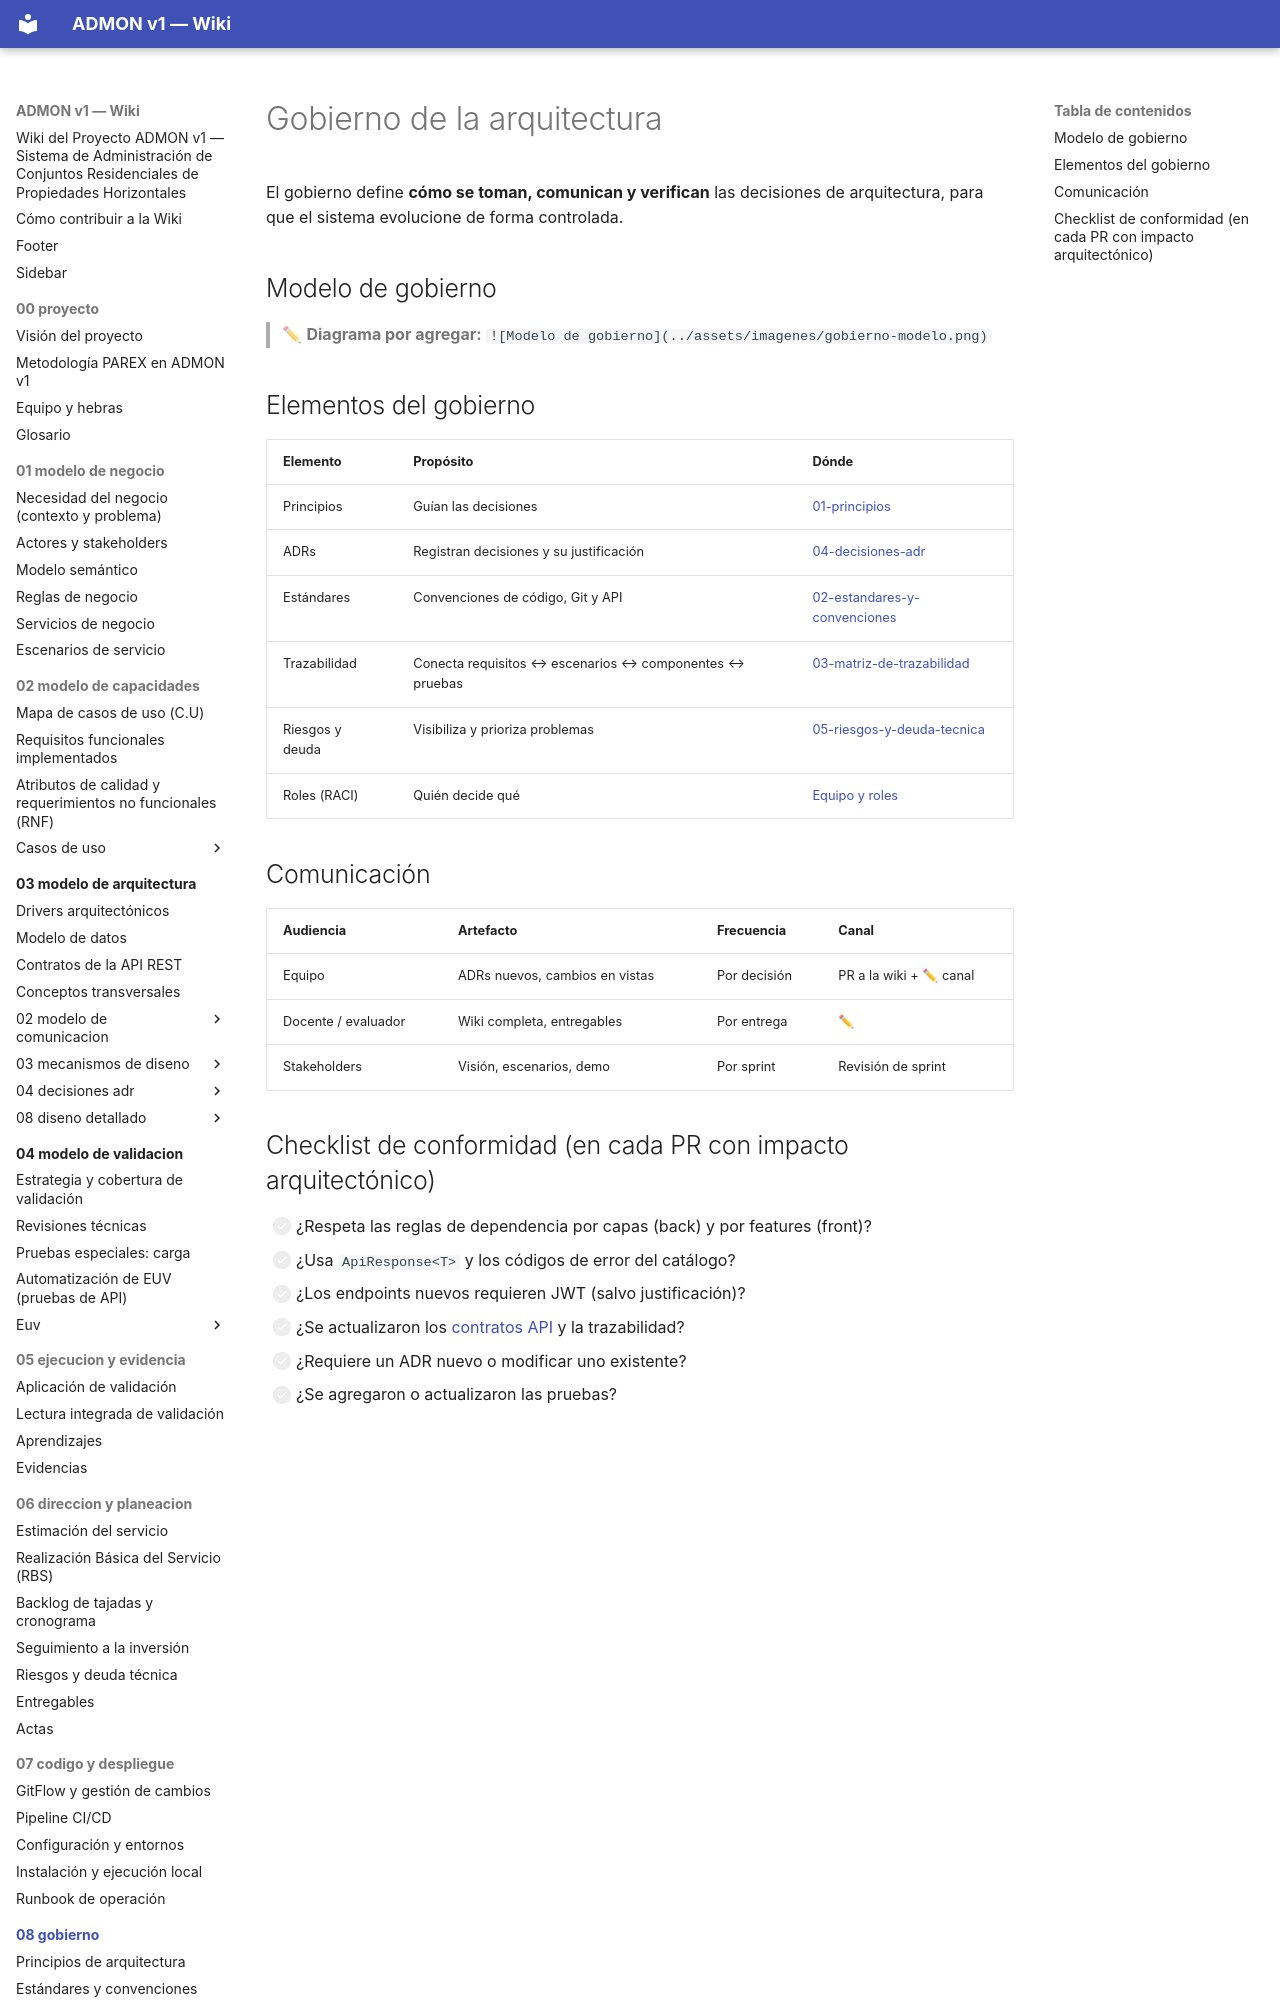

repository: OscarSneyder/admonv1-wiki · page: 08-gobierno/index.html · generator: mkdocs

# Gobierno de la arquitectura

El gobierno define **cómo se toman, comunican y verifican** las decisiones de arquitectura, para que el sistema evolucione de forma controlada.

## Modelo de gobierno
> ✏ **Diagrama por agregar:** `![Modelo de gobierno](../assets/imagenes/gobierno-modelo.png)`

## Elementos del gobierno
| Elemento | Propósito | Dónde |
|----------|-----------|-------|
| Principios | Guían las decisiones | [01-principios](01-principios.md) |
| ADRs | Registran decisiones y su justificación | [04-decisiones-adr](../03-modelo-de-arquitectura/04-decisiones-adr/README.md) |
| Estándares | Convenciones de código, Git y API | [02-estandares-y-convenciones](02-estandares-y-convenciones.md) |
| Trazabilidad | Conecta requisitos ↔ escenarios ↔ componentes ↔ pruebas | [03-matriz-de-trazabilidad](03-matriz-de-trazabilidad.md) |
| Riesgos y deuda | Visibiliza y prioriza problemas | [05-riesgos-y-deuda-tecnica](../06-direccion-y-planeacion/05-riesgos-y-deuda-tecnica.md) |
| Roles (RACI) | Quién decide qué | [Equipo y roles](../00-proyecto/03-equipo-y-hebras.md) |

## Comunicación
| Audiencia | Artefacto | Frecuencia | Canal |
|-----------|-----------|------------|-------|
| Equipo | ADRs nuevos, cambios en vistas | Por decisión | PR a la wiki + ✏ canal |
| Docente / evaluador | Wiki completa, entregables | Por entrega | ✏ |
| Stakeholders | Visión, escenarios, demo | Por sprint | Revisión de sprint |
